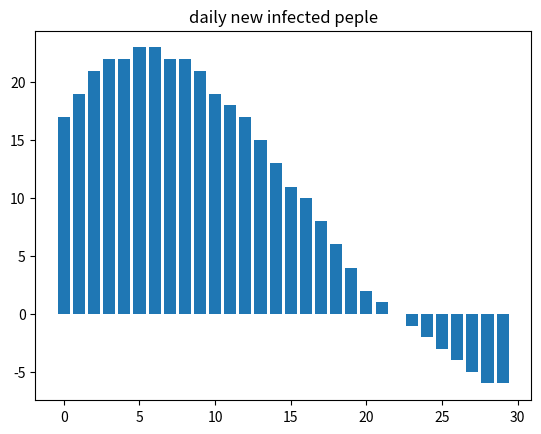

Here is the Python script that generated this plot:
# -*- coding: utf-8 -*-

import numpy as np
import matplotlib.pyplot as plt
import matplotlib
a = 0.2 # 症状が出るのは全体の2割
b = 2.5/14 # 感染率: 一人の人間が感染させる人数。2週間で2.5人で仮定
g = 1.0/14 # 2週間すると感染率を失う。それまでに一定の割合で抗体を得る（簡単のため

# 無免疫者
def suspectiable_delta():
  return b * suspectiable_rate * infected_rate

# 感染者
def exposed_delta():
  return suspectiable_delta() - a * exposed_rate

# 発症中の人
def infected_delta():
  return a * exposed_rate - g * infected_rate

# 回復者
def recoverd_delta():
  return g * infected_rate

print("start...")

# 日本の人口
population = 1.2*100000000
# 感染者の初期値
inflected_first = 100.0

# 国内に発生したウィルス所持者の初期値
infected_rate = inflected_first / population
# 初期の症状の発生した人の割合
exposed_rate = 0
# 無感染者の割合
suspectiable_rate = 1.0 - infected_rate
# 回復者
recovered_rate = 0.0

width = 30
suspectiable_list = [0] * width
exposed_list = [0] * width
infected_list = [0] * width
recovered_list = [0] * width
for i in list(range(width)):
    suspectiable_list[i] = suspectiable_delta()
    exposed_list[i] = exposed_delta()
    recovered_list[i] = recoverd_delta()
    infected_list[i] = exposed_list[i] - recovered_list[i]
    print("day:" + str(i+1))
    print("新規感染者:" + str(suspectiable_list[i]*population))
    print("発症者:" + str(exposed_list[i]*population))
    print("抗体を得た人:" + str(recovered_list[i]*population))
    print("追加の感染者数:" + str(infected_list[i]*population))
    suspectiable_rate += suspectiable_list[i]
    exposed_rate += exposed_list[i]
    infected_rate += infected_list[i]
    recovered_rate += recovered_list[i]

plot_suspectiable_list = list(map(lambda x: int(x*population), suspectiable_list))
#igfont = {'family':'Noto Sans CJK'}
#plt.title('daily new infected peple', **igfont)
plt.title('daily new infected peple')
plt.bar(range(width),plot_suspectiable_list)
plt.show()
#plt.savefig('figure.png')
